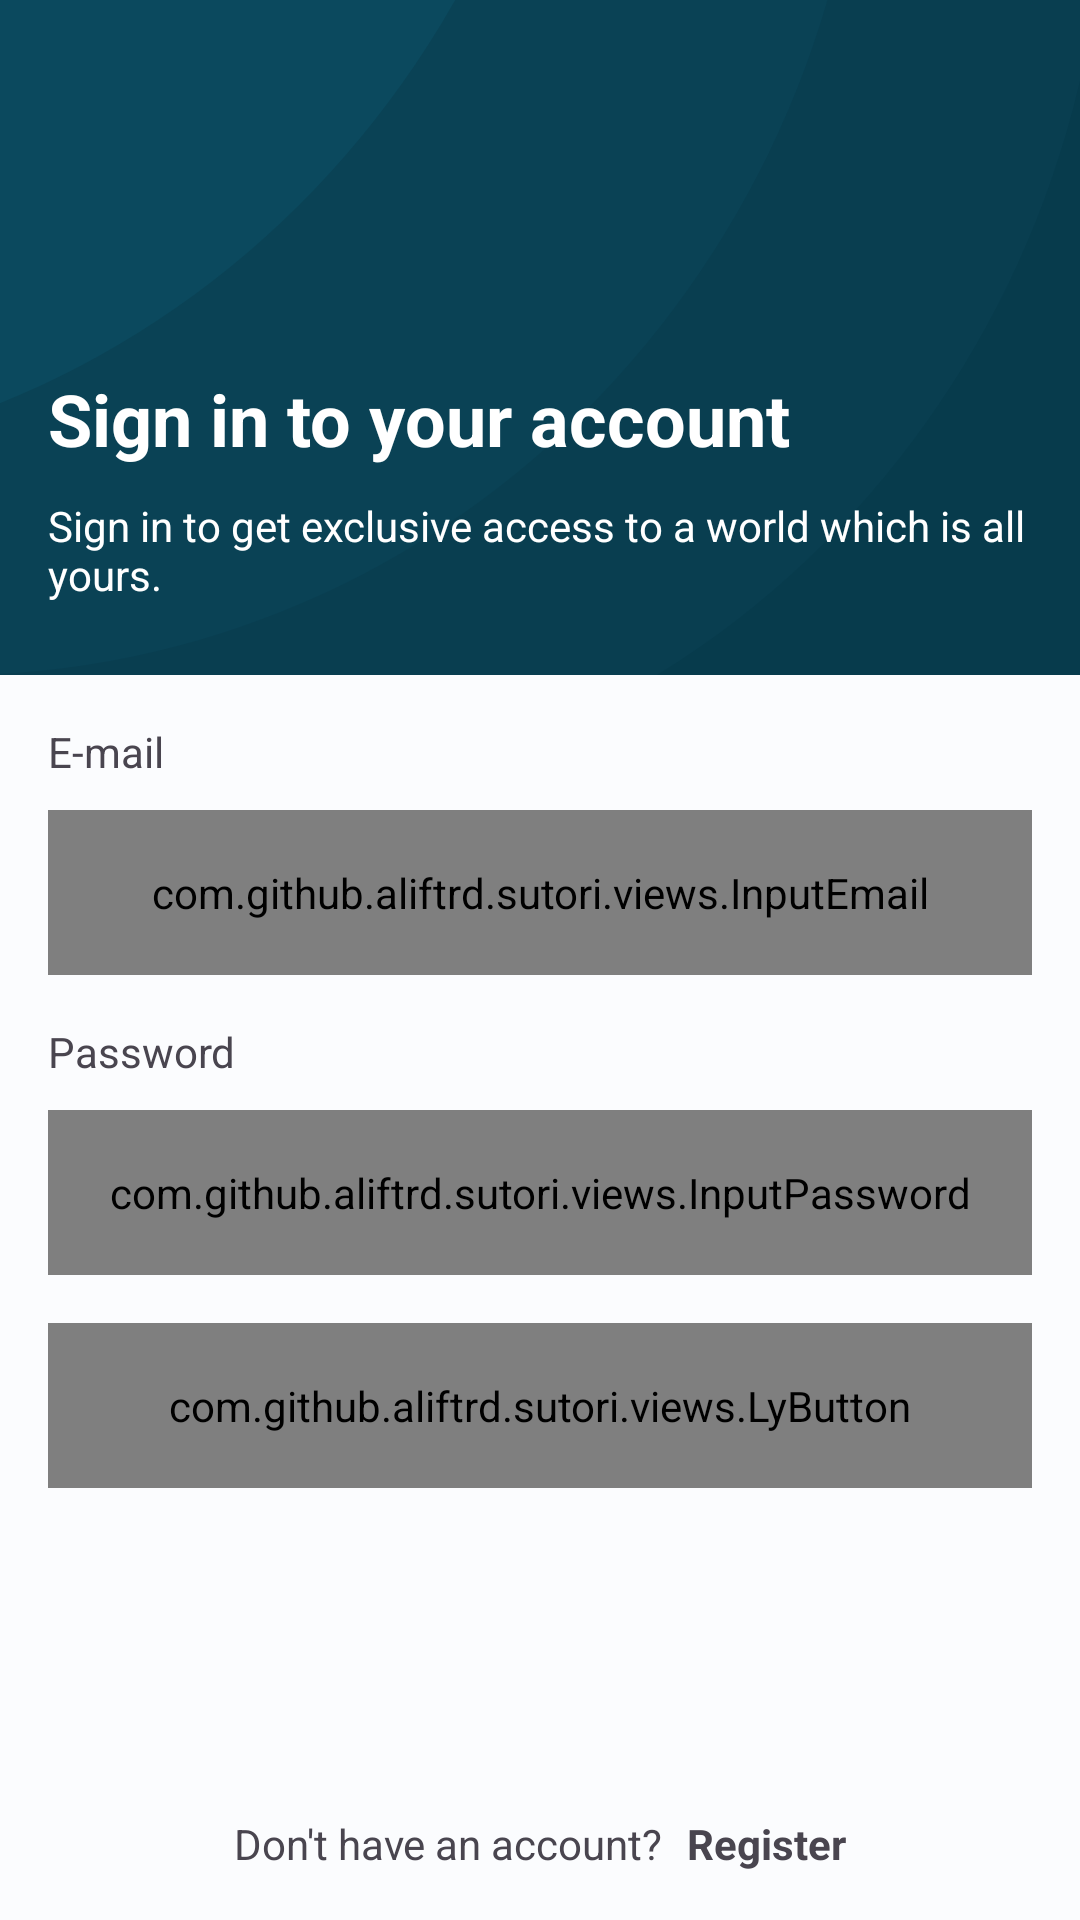

Produce the Android XML layout that renders to this screen, including the resource entries it uses.
<!-- AndroidManifest.xml: application theme Theme.Sutori -->
<!-- res/layout/activity_login.xml -->
<?xml version="1.0" encoding="utf-8"?>
<androidx.constraintlayout.widget.ConstraintLayout xmlns:android="http://schemas.android.com/apk/res/android"
    xmlns:app="http://schemas.android.com/apk/res-auto"
    xmlns:tools="http://schemas.android.com/tools"
    android:layout_width="match_parent"
    android:layout_height="match_parent"
    tools:context=".ui.login.LoginActivity">

    <LinearLayout
        android:id="@+id/header_wrapper"
        android:layout_width="match_parent"
        android:layout_height="wrap_content"
        android:background="@drawable/background_header"
        android:gravity="bottom"
        android:orientation="vertical"
        android:paddingHorizontal="16dp"
        android:paddingBottom="24dp"
        app:layout_constraintEnd_toEndOf="parent"
        app:layout_constraintStart_toStartOf="parent"
        app:layout_constraintTop_toTopOf="parent">

        <TextView
            android:layout_width="wrap_content"
            android:layout_height="wrap_content"
            android:text="@string/login_heading"
            android:textColor="@color/white"
            android:textSize="24sp"
            android:textStyle="bold" />

        <TextView
            android:layout_width="wrap_content"
            android:layout_height="wrap_content"
            android:layout_marginTop="10dp"
            android:text="@string/login_subheading"
            android:textColor="@color/white"
            android:textSize="14sp" />
    </LinearLayout>

    <include
        android:id="@+id/alert"
        layout="@layout/layout_alert_error"
        android:layout_width="match_parent"
        android:layout_height="wrap_content"
        android:layout_marginTop="16dp"
        android:visibility="gone"
        app:layout_constraintTop_toBottomOf="@+id/header_wrapper" />

    <LinearLayout
        android:id="@+id/email_wrapper"
        android:layout_width="match_parent"
        android:layout_height="wrap_content"
        android:layout_marginHorizontal="16dp"
        android:layout_marginTop="16dp"
        android:orientation="vertical"
        app:layout_constraintEnd_toEndOf="parent"
        app:layout_constraintStart_toStartOf="parent"
        app:layout_constraintTop_toBottomOf="@+id/alert">

        <TextView
            android:layout_width="wrap_content"
            android:layout_height="wrap_content"
            android:text="@string/email_label" />

        <com.github.aliftrd.sutori.views.InputEmail
            android:id="@+id/ed_login_email"
            style="@style/CustomInputStyle"
            android:layout_marginTop="10dp" />
    </LinearLayout>

    <LinearLayout
        android:id="@+id/password_wrapper"
        android:layout_width="match_parent"
        android:layout_height="wrap_content"
        android:layout_marginHorizontal="16dp"
        android:layout_marginTop="16dp"
        android:orientation="vertical"
        app:layout_constraintEnd_toEndOf="parent"
        app:layout_constraintStart_toStartOf="parent"
        app:layout_constraintTop_toBottomOf="@+id/email_wrapper">

        <TextView
            android:layout_width="wrap_content"
            android:layout_height="wrap_content"
            android:text="@string/password_label" />

        <com.github.aliftrd.sutori.views.InputPassword
            android:id="@+id/ed_login_password"
            style="@style/CustomInputStyle"
            android:layout_marginTop="10dp" />
    </LinearLayout>

    <com.github.aliftrd.sutori.views.LyButton
        android:id="@+id/btn_login"
        android:layout_width="match_parent"
        android:layout_height="55dp"
        android:layout_marginHorizontal="16dp"
        android:layout_marginTop="16dp"
        android:text="@string/signin"
        app:layout_constraintEnd_toEndOf="parent"
        app:layout_constraintStart_toStartOf="parent"
        app:layout_constraintTop_toBottomOf="@+id/password_wrapper" />

    <LinearLayout
        android:id="@+id/register_wrapper"
        android:layout_width="wrap_content"
        android:layout_height="wrap_content"
        android:layout_marginVertical="16dp"
        android:gravity="center"
        app:layout_constraintBottom_toBottomOf="parent"
        app:layout_constraintEnd_toEndOf="parent"
        app:layout_constraintStart_toStartOf="parent">

        <TextView
            android:layout_width="wrap_content"
            android:layout_height="wrap_content"
            android:text="@string/dont_have_an_account" />

        <TextView
            android:layout_width="wrap_content"
            android:layout_height="wrap_content"
            android:layout_marginStart="8dp"
            android:text="@string/register"
            android:textStyle="bold" />
    </LinearLayout>

</androidx.constraintlayout.widget.ConstraintLayout>
<!-- res/layout/layout_alert_error.xml (included above) -->
<?xml version="1.0" encoding="utf-8"?>
<androidx.constraintlayout.widget.ConstraintLayout xmlns:android="http://schemas.android.com/apk/res/android"
    xmlns:app="http://schemas.android.com/apk/res-auto"
    xmlns:tools="http://schemas.android.com/tools"
    android:layout_width="match_parent"
    android:layout_height="match_parent"
    android:paddingHorizontal="16dp">

    <LinearLayout
        android:id="@+id/alert"
        android:layout_width="match_parent"
        android:layout_height="wrap_content"
        android:background="@drawable/bg_alert_error"
        android:orientation="vertical"

        app:layout_constraintTop_toTopOf="parent"
        app:layout_constraintEnd_toEndOf="parent"
        app:layout_constraintStart_toStartOf="parent">

        <TextView
            android:id="@+id/title"
            android:layout_width="wrap_content"
            android:layout_height="wrap_content"
            android:text="@string/error"
            android:textStyle="bold"
            android:textSize="18sp"
            android:layout_marginVertical="8dp"
            android:layout_marginHorizontal="16dp"
            android:textColor="?attr/colorOnError"/>
        <TextView
            android:id="@+id/message"
            android:layout_width="wrap_content"
            android:layout_height="wrap_content"
            android:text="@string/error"
            android:textSize="14sp"
            android:layout_marginBottom="16dp"
            android:layout_marginHorizontal="16dp"
            android:textColor="?attr/colorOnError"/>

    </LinearLayout>

</androidx.constraintlayout.widget.ConstraintLayout>
<!-- resources referenced by this layout -->
<resources>
  <color name="white">#FFFFFFFF</color>
  <!-- drawable bg_alert_error (drawable) -->
  <?xml version="1.0" encoding="utf-8"?>
  <selector xmlns:android="http://schemas.android.com/apk/res/android">
      <item>
          <shape android:shape="rectangle">
              <solid android:color="?attr/colorError" />
              <corners android:radius="8dp" />
          </shape>
      </item>
  </selector>
  <string name="dont_have_an_account">Don\'t have an account?</string>
  <string name="email_label">E-mail</string>
  <string name="error">Error</string>
  <string name="login_heading">Sign in to your account</string>
  <string name="login_subheading">Sign in to get exclusive access to a world which is all yours.</string>
  <string name="password_label">Password</string>
  <string name="register">Register</string>
  <string name="signin">Sign In</string>
  <style name="CustomInputStyle">
          <item name="android:layout_width">match_parent</item>
          <item name="android:layout_height">55dp</item>
          <item name="android:background">@drawable/bg_custom_input</item>
          <item name="android:paddingStart">10dp</item>
          <item name="android:paddingEnd">10dp</item>
      </style>
  <style name="Theme.Sutori" parent="Base.Theme.Sutori" />
  <!-- drawable bg_custom_input (drawable) -->
  <?xml version="1.0" encoding="utf-8"?>
  <selector xmlns:android="http://schemas.android.com/apk/res/android">
      <item android:state_enabled="true" android:state_focused="true">
          <shape android:shape="rectangle">
              <solid android:color="@color/softWhite" />
              <corners android:radius="8dp" />
              <stroke android:color="?attr/colorPrimary" android:width="1dp" />
          </shape>
      </item>
  
      <item android:state_enabled="true">
          <shape android:shape="rectangle">
              <solid android:color="@color/softWhite" />
              <corners android:radius="8dp" />
              <stroke android:color="@android:color/darker_gray" android:width="1dp" />
          </shape>
      </item>
  </selector>
  <color name="softWhite">#FFEAEAEA</color>
  <color name="md_theme_light_primary">#006783</color>
  <color name="md_theme_light_onPrimary">#FFFFFF</color>
  <color name="md_theme_light_primaryContainer">#BDE9FF</color>
  <color name="md_theme_light_onPrimaryContainer">#001F2A</color>
  <color name="md_theme_light_secondary">#4D616B</color>
  <color name="md_theme_light_onSecondary">#FFFFFF</color>
  <color name="md_theme_light_secondaryContainer">#D0E6F2</color>
  <color name="md_theme_light_onSecondaryContainer">#081E27</color>
  <color name="md_theme_light_tertiary">#00677D</color>
  <color name="md_theme_light_onTertiary">#FFFFFF</color>
  <color name="md_theme_light_tertiaryContainer">#B2EBFF</color>
  <color name="md_theme_light_onTertiaryContainer">#001F27</color>
  <color name="md_theme_light_error">#BA1A1A</color>
  <color name="md_theme_light_errorContainer">#FFDAD6</color>
  <color name="md_theme_light_onError">#FFFFFF</color>
  <color name="md_theme_light_onErrorContainer">#410002</color>
  <color name="md_theme_light_background">#FBFCFE</color>
  <color name="md_theme_light_onBackground">#191C1E</color>
  <color name="md_theme_light_surface">#FBFCFE</color>
  <color name="md_theme_light_onSurface">#191C1E</color>
  <color name="md_theme_light_surfaceVariant">#DCE4E9</color>
  <color name="md_theme_light_onSurfaceVariant">#40484C</color>
  <color name="md_theme_light_outline">#70787D</color>
  <color name="md_theme_light_inverseOnSurface">#EFF1F3</color>
  <color name="md_theme_light_inverseSurface">#2E3132</color>
  <color name="md_theme_light_inversePrimary">#64D3FF</color>
</resources>
